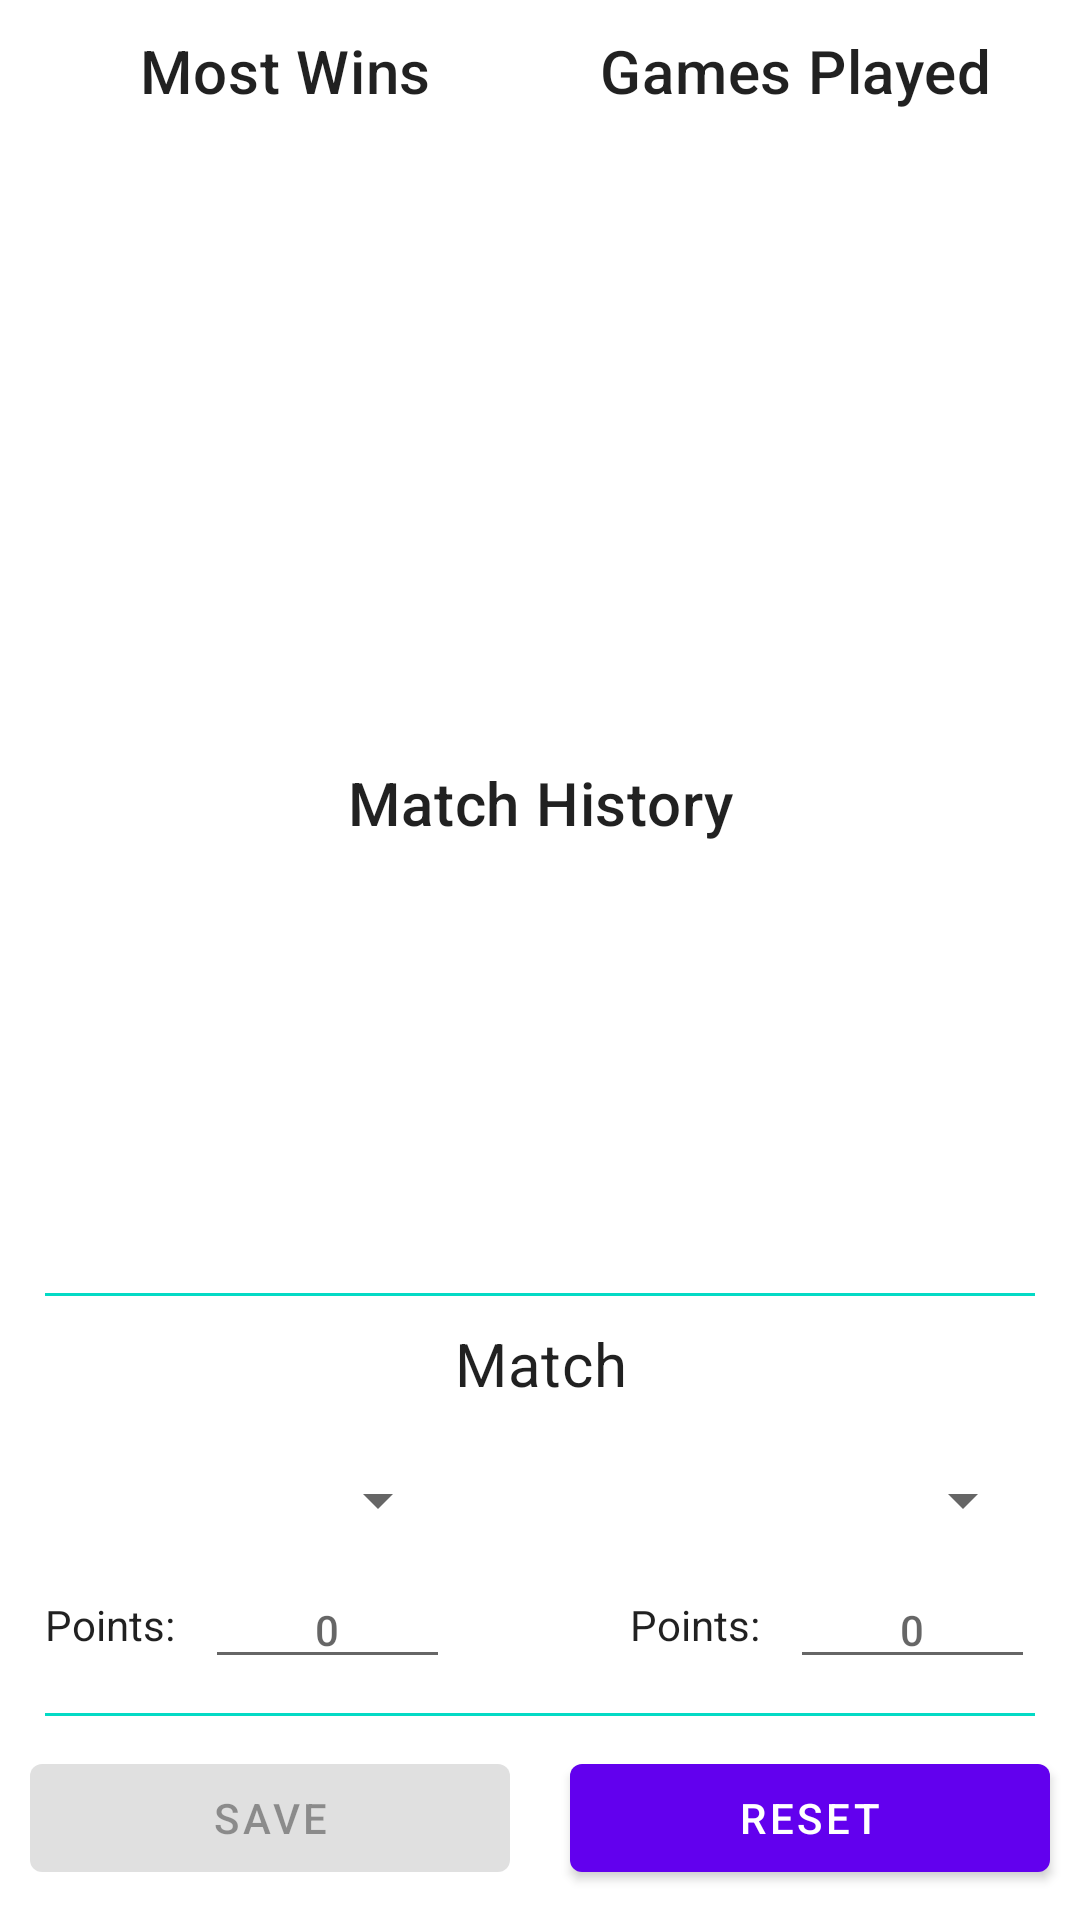

Android layout source for this screen:
<!-- AndroidManifest.xml: application theme Theme.FoosBall -->
<!-- res/layout/fragment_stats.xml -->
<?xml version="1.0" encoding="utf-8"?>
<androidx.constraintlayout.widget.ConstraintLayout xmlns:android="http://schemas.android.com/apk/res/android"
    xmlns:app="http://schemas.android.com/apk/res-auto"
    xmlns:tools="http://schemas.android.com/tools"
    android:layout_width="match_parent"
    android:layout_height="match_parent"
    tools:context=".ui.stats.StatsFragment">

    <TextView
        android:id="@+id/statsPersonWinTitle"
        style="@style/TextAppearance.MaterialComponents.Headline6"
        android:layout_width="0dp"
        android:layout_height="wrap_content"
        android:layout_marginTop="10dp"
        android:gravity="center"
        android:text="Most Wins"
        app:layout_constraintEnd_toEndOf="@id/statsRecyclerPersonWin"
        app:layout_constraintStart_toStartOf="@id/statsRecyclerPersonWin"
        app:layout_constraintTop_toTopOf="parent" />

    <androidx.recyclerview.widget.RecyclerView
        android:id="@+id/statsRecyclerPersonWin"
        android:layout_width="0dp"
        android:layout_height="0dp"
        android:layout_marginStart="15dp"
        android:layout_marginTop="10dp"
        android:layout_marginEnd="10dp"
        android:orientation="vertical"
        app:layoutManager="androidx.recyclerview.widget.LinearLayoutManager"
        app:layout_constraintBottom_toTopOf="@id/statsMatchTitle"
        app:layout_constraintEnd_toStartOf="@id/statsRecyclerPerson"
        app:layout_constraintStart_toStartOf="parent"
        app:layout_constraintTop_toBottomOf="@id/statsPersonWinTitle"
        tools:listitem="@layout/item_person_ranking" />

    <TextView
        android:id="@+id/statsPersonTitle"
        style="@style/TextAppearance.MaterialComponents.Headline6"
        android:layout_width="0dp"
        android:layout_height="wrap_content"
        android:layout_marginTop="10dp"
        android:gravity="center"
        android:text="@string/stats_title_person_rankings"
        app:layout_constraintEnd_toEndOf="@id/statsRecyclerPerson"
        app:layout_constraintStart_toStartOf="@id/statsRecyclerPerson"
        app:layout_constraintTop_toTopOf="parent" />

    <androidx.recyclerview.widget.RecyclerView
        android:id="@+id/statsRecyclerPerson"
        android:layout_width="0dp"
        android:layout_height="0dp"
        android:layout_marginTop="10dp"
        android:layout_marginEnd="15dp"
        android:orientation="vertical"
        app:layoutManager="androidx.recyclerview.widget.LinearLayoutManager"
        app:layout_constraintBottom_toTopOf="@id/statsMatchTitle"
        app:layout_constraintEnd_toEndOf="parent"
        app:layout_constraintStart_toEndOf="@id/statsRecyclerPersonWin"
        app:layout_constraintTop_toBottomOf="@id/statsPersonTitle"
        tools:listitem="@layout/item_person_ranking" />

    <TextView
        android:id="@+id/statsMatchTitle"
        style="@style/TextAppearance.MaterialComponents.Headline6"
        android:layout_width="0dp"
        android:layout_height="wrap_content"
        android:layout_marginTop="10dp"
        android:gravity="center"
        android:text="@string/stats_title_match_rankings"
        app:layout_constraintBottom_toTopOf="@id/statsRecyclerMatch"
        app:layout_constraintEnd_toEndOf="@id/statsRecyclerMatch"
        app:layout_constraintStart_toStartOf="@id/statsRecyclerMatch" />

    <androidx.recyclerview.widget.RecyclerView
        android:id="@+id/statsRecyclerMatch"
        android:layout_width="match_parent"
        android:layout_height="150dp"
        android:layout_marginHorizontal="15dp"
        android:layout_marginTop="10dp"
        android:orientation="vertical"
        app:layoutManager="androidx.recyclerview.widget.LinearLayoutManager"
        app:layout_constraintBottom_toTopOf="@id/statsViewAddMatch"
        tools:listitem="@layout/item_match_ranking" />


    <androidx.constraintlayout.widget.ConstraintLayout
        android:id="@+id/statsViewAddMatch"
        android:layout_width="match_parent"
        android:layout_height="wrap_content"
        app:layout_constraintBottom_toBottomOf="parent">

        <View
            android:layout_width="match_parent"
            android:layout_height="1dp"
            android:layout_marginHorizontal="15dp"
            android:background="@color/teal_200"
            app:layout_constraintTop_toTopOf="parent" />

        <TextView
            android:id="@+id/text_home"
            style="@style/TextAppearance.MaterialComponents.Subtitle1"
            android:layout_width="match_parent"
            android:layout_height="wrap_content"
            android:layout_marginHorizontal="15dp"
            android:layout_marginTop="10dp"
            android:text="@string/stats_title_match"
            android:textAlignment="center"
            android:textSize="20sp"
            app:layout_constraintEnd_toEndOf="parent"
            app:layout_constraintStart_toStartOf="parent"
            app:layout_constraintTop_toTopOf="parent" />

        <Spinner
            android:id="@+id/statsSpinnerPrimary"
            android:layout_width="0dp"
            android:layout_height="wrap_content"
            android:layout_marginTop="20dp"
            android:layout_marginEnd="10dp"
            android:layout_marginBottom="20dp"
            app:layout_constraintEnd_toStartOf="@id/statsImageVersus"
            app:layout_constraintStart_toStartOf="@id/text_home"
            app:layout_constraintTop_toBottomOf="@id/text_home" />

        <androidx.appcompat.widget.AppCompatTextView
            android:id="@+id/statsTextPointsPrimary"
            style="@style/TextAppearance.AppCompat.Body1"
            android:layout_width="0dp"
            android:layout_height="wrap_content"
            android:layout_marginTop="20dp"
            android:layout_marginBottom="20dp"
            android:text="@string/default_points"
            app:layout_constraintBottom_toTopOf="@id/statsDividerMatch"
            app:layout_constraintStart_toStartOf="@id/statsSpinnerPrimary"
            app:layout_constraintTop_toBottomOf="@id/statsSpinnerPrimary" />

        <androidx.appcompat.widget.AppCompatEditText
            android:id="@+id/statsEditPointsPrimary"
            style="@style/TextAppearance.AppCompat.Body2"
            android:layout_width="0dp"
            android:layout_height="wrap_content"
            android:layout_marginStart="10dp"
            android:gravity="center"
            android:hint="@string/default_point_value"
            android:inputType="number"
            app:layout_constraintBottom_toBottomOf="@id/statsTextPointsPrimary"
            app:layout_constraintEnd_toEndOf="@id/statsSpinnerPrimary"
            app:layout_constraintStart_toEndOf="@id/statsTextPointsPrimary"
            app:layout_constraintTop_toTopOf="@id/statsTextPointsPrimary" />

        <androidx.appcompat.widget.AppCompatImageView
            android:id="@+id/statsImageVersus"
            android:layout_width="40dp"
            android:layout_height="40dp"
            android:scaleType="fitCenter"
            android:src="@drawable/ic_img_versus"
            app:layout_constraintBottom_toBottomOf="@id/statsSpinnerPrimary"
            app:layout_constraintEnd_toEndOf="parent"
            app:layout_constraintStart_toStartOf="parent"
            app:layout_constraintTop_toTopOf="@id/statsSpinnerPrimary" />

        <Spinner
            android:id="@+id/statsSpinnerSecondary"
            android:layout_width="0dp"
            android:layout_height="wrap_content"
            android:layout_marginStart="10dp"
            android:layout_marginTop="20dp"
            android:layout_marginEnd="15dp"
            android:layout_marginBottom="20dp"
            app:layout_constraintEnd_toEndOf="parent"
            app:layout_constraintStart_toEndOf="@id/statsImageVersus"
            app:layout_constraintTop_toBottomOf="@id/text_home" />

        <androidx.appcompat.widget.AppCompatTextView
            android:id="@+id/statsTextPointsSecondary"
            style="@style/TextAppearance.AppCompat.Body1"
            android:layout_width="0dp"
            android:layout_height="wrap_content"
            android:layout_marginTop="20dp"
            android:layout_marginBottom="20dp"
            android:text="@string/default_points"
            app:layout_constraintBottom_toTopOf="@id/statsDividerMatch"
            app:layout_constraintStart_toStartOf="@id/statsSpinnerSecondary"
            app:layout_constraintTop_toBottomOf="@id/statsSpinnerSecondary" />

        <androidx.appcompat.widget.AppCompatEditText
            android:id="@+id/statsEditPointsSecondary"
            style="@style/TextAppearance.AppCompat.Body2"
            android:layout_width="0dp"
            android:layout_height="wrap_content"
            android:layout_marginStart="10dp"
            android:gravity="center"
            android:hint="@string/default_point_value"
            android:inputType="number"
            app:layout_constraintBottom_toBottomOf="@id/statsTextPointsSecondary"
            app:layout_constraintEnd_toEndOf="@id/statsSpinnerSecondary"
            app:layout_constraintStart_toEndOf="@id/statsTextPointsSecondary"
            app:layout_constraintTop_toTopOf="@id/statsTextPointsSecondary" />

        <View
            android:id="@+id/statsDividerMatch"
            android:layout_width="match_parent"
            android:layout_height="1dp"
            android:layout_marginHorizontal="15dp"
            android:layout_marginBottom="10dp"
            android:background="@color/teal_200"
            app:layout_constraintBottom_toTopOf="@id/statsButtonSave" />

        <com.google.android.material.button.MaterialButton
            android:id="@+id/statsButtonSave"
            android:layout_width="0dp"
            android:layout_height="wrap_content"
            android:layout_margin="10dp"
            android:enabled="false"
            android:text="@string/default_save"
            app:layout_constraintBottom_toBottomOf="parent"
            app:layout_constraintEnd_toStartOf="@+id/statsButtonReset"
            app:layout_constraintStart_toStartOf="parent" />

        <com.google.android.material.button.MaterialButton
            android:id="@+id/statsButtonReset"
            android:layout_width="0dp"
            android:layout_height="wrap_content"
            android:layout_margin="10dp"
            android:text="@string/default_reset"
            app:layout_constraintBottom_toBottomOf="parent"
            app:layout_constraintEnd_toEndOf="parent"
            app:layout_constraintStart_toEndOf="@+id/statsButtonSave" />

    </androidx.constraintlayout.widget.ConstraintLayout>


</androidx.constraintlayout.widget.ConstraintLayout>
<!-- res/layout/item_person_ranking.xml (included above) -->
<?xml version="1.0" encoding="utf-8"?>
<androidx.constraintlayout.widget.ConstraintLayout xmlns:android="http://schemas.android.com/apk/res/android"
    xmlns:app="http://schemas.android.com/apk/res-auto"
    xmlns:tools="http://schemas.android.com/tools"
    android:layout_width="match_parent"
    android:layout_height="wrap_content"
    android:layout_marginBottom="10dp">

    <androidx.appcompat.widget.AppCompatTextView
        android:id="@+id/rowPersonText"
        android:layout_width="wrap_content"
        android:layout_height="wrap_content"
        android:layout_margin="10dp"
        android:gravity="center_vertical"
        android:minHeight="30dp"
        app:layout_constraintBottom_toBottomOf="parent"
        app:layout_constraintStart_toStartOf="parent"
        app:layout_constraintTop_toTopOf="parent"
        tools:drawableEnd="@drawable/ic_person_winner_24dp"
        tools:text="1. Some Player" />

    <View
        android:id="@+id/rowPersonOutline"
        android:layout_width="match_parent"
        android:layout_height="0dp"
        android:background="@drawable/outline_border"
        app:layout_constraintBottom_toBottomOf="parent"
        app:layout_constraintTop_toTopOf="parent" />

</androidx.constraintlayout.widget.ConstraintLayout>
<!-- res/layout/item_match_ranking.xml (included above) -->
<?xml version="1.0" encoding="utf-8"?>
<androidx.constraintlayout.widget.ConstraintLayout xmlns:android="http://schemas.android.com/apk/res/android"
    xmlns:app="http://schemas.android.com/apk/res-auto"
    xmlns:tools="http://schemas.android.com/tools"
    android:layout_width="match_parent"
    android:layout_height="wrap_content"
    android:layout_marginBottom="10dp">

    <androidx.appcompat.widget.AppCompatTextView
        android:id="@+id/rowMatchPrimaryNamePoints"
        android:layout_width="wrap_content"
        android:layout_height="wrap_content"
        android:layout_marginHorizontal="10dp"
        android:gravity="center"
        android:textAppearance="@style/TextAppearance.AppCompat.Body2"
        android:textSize="11sp"
        app:layout_constraintBottom_toBottomOf="@id/rowMatchImageVersus"
        app:layout_constraintEnd_toStartOf="@id/rowMatchImageVersus"
        app:layout_constraintStart_toStartOf="parent"
        app:layout_constraintTop_toTopOf="@id/rowMatchImageVersus"
        tools:text="Player 1\nScore: 10" />

    <androidx.appcompat.widget.AppCompatImageView
        android:id="@+id/rowMatchImageVersus"
        android:layout_width="20dp"
        android:layout_height="20dp"
        android:layout_marginVertical="15dp"
        android:scaleType="fitCenter"
        android:src="@drawable/ic_img_versus"
        app:layout_constraintBottom_toBottomOf="parent"
        app:layout_constraintEnd_toEndOf="parent"
        app:layout_constraintStart_toStartOf="parent"
        app:layout_constraintTop_toTopOf="parent" />

    <androidx.appcompat.widget.AppCompatTextView
        android:id="@+id/rowMatchSecondaryNamePoints"
        android:layout_width="wrap_content"
        android:layout_height="wrap_content"
        android:layout_marginHorizontal="10dp"
        android:gravity="center"
        android:textAppearance="@style/TextAppearance.AppCompat.Body2"
        android:textSize="11sp"
        app:layout_constraintBottom_toBottomOf="@id/rowMatchImageVersus"
        app:layout_constraintEnd_toEndOf="parent"
        app:layout_constraintStart_toEndOf="@id/rowMatchImageVersus"
        app:layout_constraintTop_toTopOf="@id/rowMatchImageVersus"
        tools:text="Player 2\nScore: 10" />

    <View
        android:id="@+id/rowMatchOutline"
        android:layout_width="match_parent"
        android:layout_height="0dp"
        android:background="@drawable/outline_border"
        app:layout_constraintBottom_toBottomOf="parent"
        app:layout_constraintTop_toTopOf="parent" />

    >
</androidx.constraintlayout.widget.ConstraintLayout>
<!-- resources referenced by this layout -->
<resources>
  <color name="teal_200">#FF03DAC5</color>
  <!-- drawable outline_border (drawable) -->
  <?xml version="1.0" encoding="utf-8"?>
  <shape xmlns:android="http://schemas.android.com/apk/res/android"
      android:shape="rectangle">
      <solid android:color="#00000000" />
      <stroke
          android:width="1dp"
          android:color="@color/black" />
  </shape>
  <string name="default_point_value">0</string>
  <string name="default_points">Points:</string>
  <string name="default_reset">Reset</string>
  <string name="default_save">Save</string>
  <string name="stats_title_match">Match</string>
  <string name="stats_title_match_rankings">Match History</string>
  <string name="stats_title_person_rankings">Games Played</string>
  <style name="Theme.FoosBall" parent="Theme.MaterialComponents.DayNight.DarkActionBar">
          
          <item name="colorPrimary">@color/purple_500</item>
          <item name="colorPrimaryVariant">@color/purple_700</item>
          <item name="colorOnPrimary">@color/white</item>
          
          <item name="colorSecondary">@color/teal_200</item>
          <item name="colorSecondaryVariant">@color/teal_700</item>
          <item name="colorOnSecondary">@color/black</item>
          
          <item name="android:statusBarColor">?attr/colorPrimaryVariant</item>
          
      </style>
  <color name="black">#FF000000</color>
  <color name="purple_500">#FF6200EE</color>
  <color name="purple_700">#FF3700B3</color>
  <color name="white">#FFFFFFFF</color>
  <color name="teal_700">#FF018786</color>
</resources>
